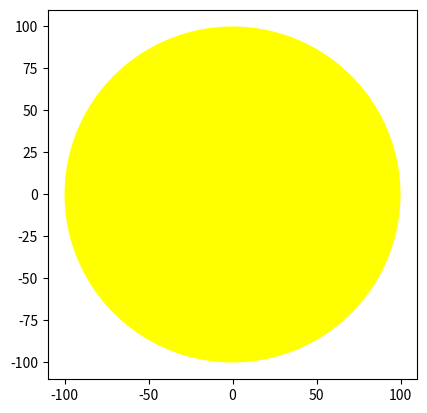

Write the Python code that produced this figure.

import matplotlib.pyplot as plt


# Create a class Circle

class Circle(object):
    
    # Constructor
    def __init__(self, radius=3, color='blue'):
        self.radius = radius
        self.color = color 
    
    # Method
    def add_radius(self, r):
        self.radius = self.radius + r
        return(self.radius)
    
    # Method
    def drawCircle(self):
        plt.gca().add_patch(plt.Circle((0, 0), radius=self.radius, fc=self.color))
        plt.axis('scaled')
        plt.show()

RedCircle = Circle(100, '#ffff00')
RedCircle.drawCircle()